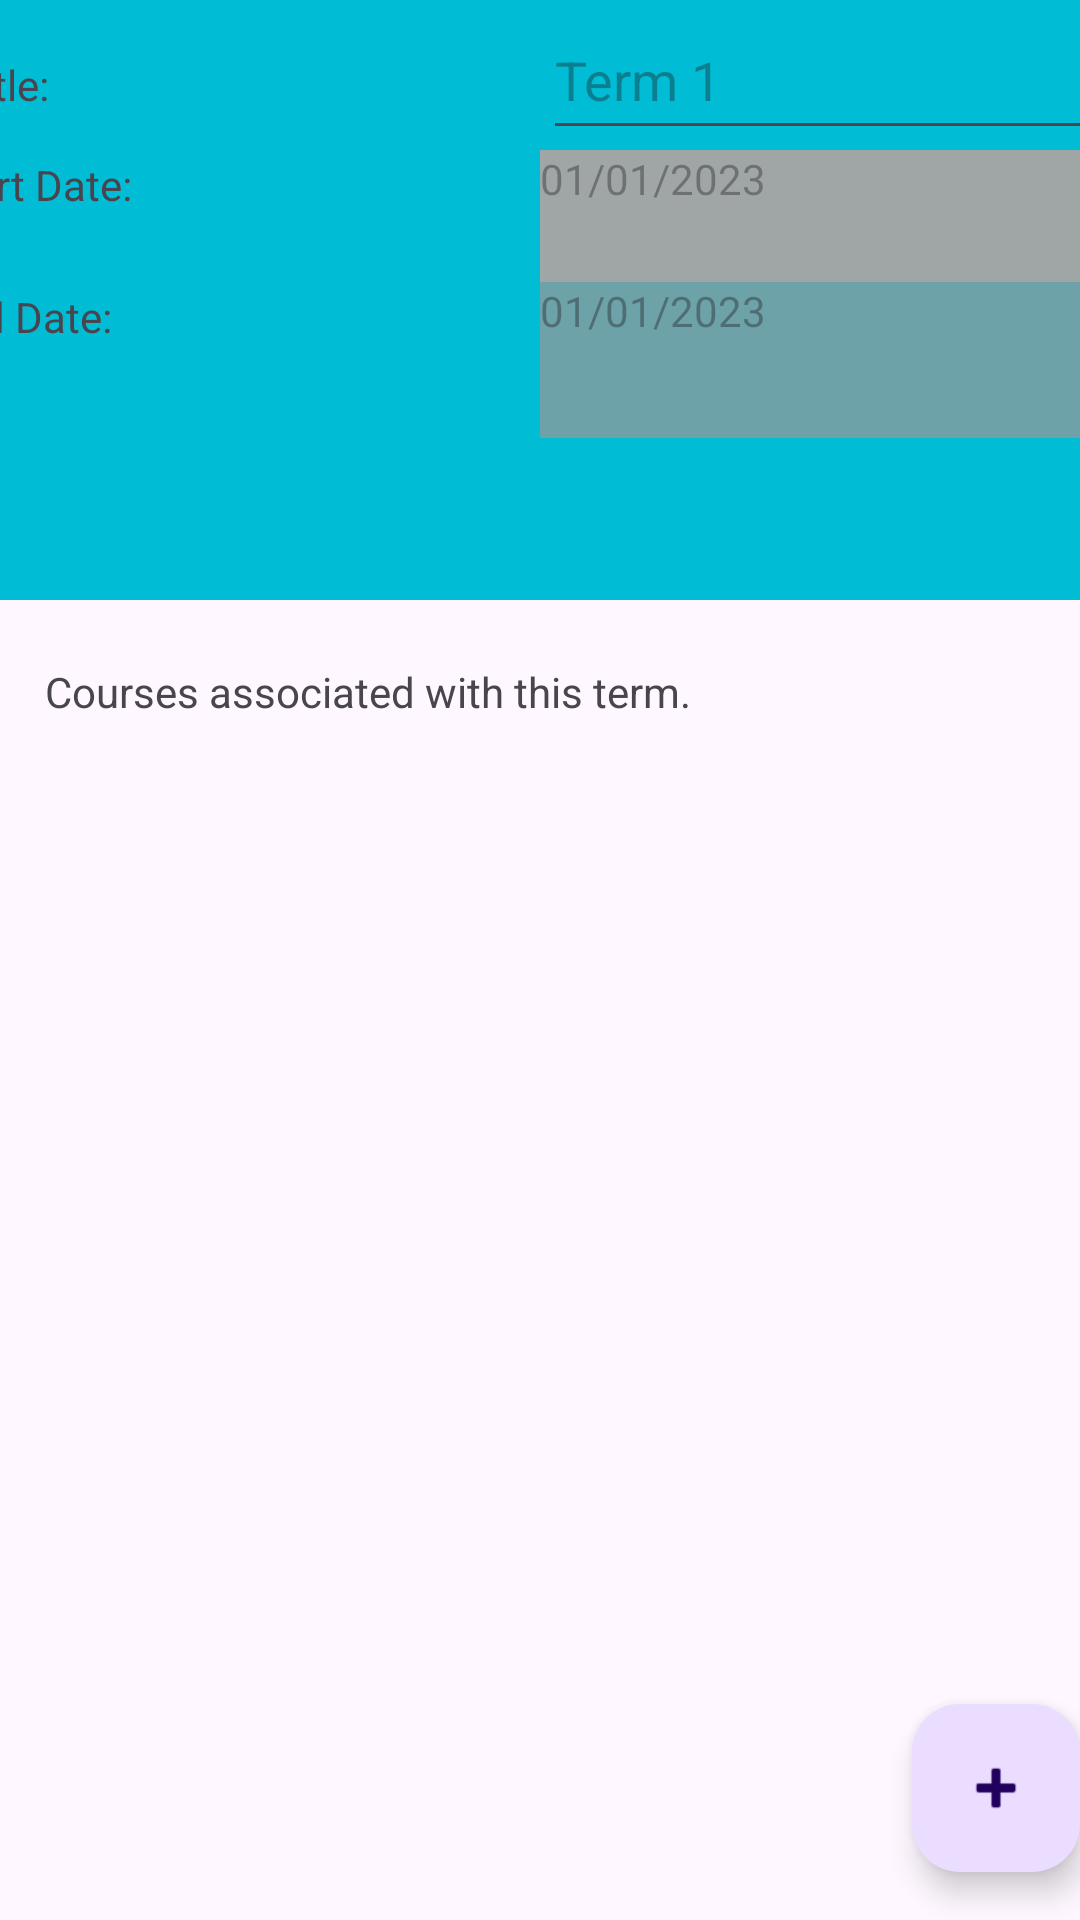

Android layout source for this screen:
<!-- AndroidManifest.xml: application theme Theme.MobileAppDevelopment -->
<!-- res/layout/activity_term_detail_view.xml -->
<androidx.constraintlayout.widget.ConstraintLayout xmlns:android="http://schemas.android.com/apk/res/android"
    xmlns:app="http://schemas.android.com/apk/res-auto"
    xmlns:tools="http://schemas.android.com/tools"
    android:layout_width="match_parent"
    android:layout_height="match_parent"
    tools:context=".UI.TermDetail">

    <ScrollView
        android:layout_width="match_parent"
        android:layout_height="match_parent"
        tools:layout_editor_absoluteX="203dp"
        tools:layout_editor_absoluteY="276dp" />

    <ScrollView
        android:id="@+id/scrollView"
        android:layout_width="409dp"
        android:layout_height="200dp"
        android:background="#00BCD4"
        app:layout_constraintEnd_toEndOf="parent"
        app:layout_constraintLeft_toLeftOf="parent"
        app:layout_constraintStart_toStartOf="parent"
        app:layout_constraintTop_toTopOf="parent">

        <LinearLayout
            android:layout_width="match_parent"
            android:layout_height="wrap_content"
            android:orientation="vertical">

            <LinearLayout
                android:layout_width="wrap_content"
                android:layout_height="wrap_content"
                android:orientation="horizontal">

                <TextView
                    android:layout_width="205dp"
                    android:layout_height="50dp"
                    android:padding="10dp"
                    android:text="Title:" />

                <EditText
                    android:id="@+id/titleText"
                    android:layout_width="209dp"
                    android:layout_height="50dp"
                    android:hint="Term 1" />
                />
            </LinearLayout>

            <androidx.appcompat.widget.LinearLayoutCompat
                android:layout_width="match_parent"
                android:layout_height="44dp"
                android:orientation="horizontal"
                android:textAlignment="center">

                <TextView
                    android:layout_width="200dp"
                    android:layout_height="match_parent"
                    android:layout_margin="2dp"
                    android:text="Start Date: " />

                <TextView
                    android:id="@+id/termStartDate"
                    android:layout_width="200dp"
                    android:layout_height="match_parent"
                    android:background="#A0A6A6"
                    android:hint="01/01/2023"
                    android:inputType="none" />
            </androidx.appcompat.widget.LinearLayoutCompat>

            <androidx.appcompat.widget.LinearLayoutCompat
                android:layout_width="match_parent"
                android:layout_height="52dp"
                android:orientation="horizontal">

                <TextView
                    android:layout_width="200dp"
                    android:layout_height="match_parent"
                    android:layout_margin="2dp"
                    android:text="End Date: " />

                <TextView
                    android:id="@+id/termEndDate"
                    android:layout_width="200dp"
                    android:layout_height="match_parent"
                    android:background="#6DA2A8"
                    android:hint="01/01/2023"
                    android:inputType="none" />
            </androidx.appcompat.widget.LinearLayoutCompat>
        </LinearLayout>
    </ScrollView>

    <com.google.android.material.floatingactionbutton.FloatingActionButton
        android:id="@+id/floatingActionButton2"
        android:layout_width="wrap_content"
        android:layout_height="wrap_content"
        android:layout_marginBottom="16dp"
        android:clickable="true"
        app:layout_constraintBottom_toBottomOf="parent"
        app:layout_constraintEnd_toEndOf="parent"
        app:srcCompat="@android:drawable/ic_input_add" />

    <androidx.recyclerview.widget.RecyclerView
        android:id="@+id/courserecyclerview"
        android:layout_width="320dp"
        android:layout_height="398dp"
        android:layout_marginTop="76dp"
        app:layout_constraintBottom_toBottomOf="parent"
        app:layout_constraintEnd_toEndOf="parent"
        app:layout_constraintHorizontal_bias="0.494"
        app:layout_constraintLeft_toLeftOf="parent"
        app:layout_constraintStart_toStartOf="parent"
        app:layout_constraintTop_toBottomOf="@+id/scrollView"
        app:layout_constraintVertical_bias="0.0" >

    </androidx.recyclerview.widget.RecyclerView>

    <TextView
        android:id="@+id/textView5"
        android:layout_width="330dp"
        android:layout_height="19dp"
        android:layout_marginBottom="36dp"
        android:text="Courses associated with this term."
        app:layout_constraintBottom_toTopOf="@+id/courserecyclerview"
        app:layout_constraintEnd_toEndOf="parent"
        app:layout_constraintStart_toStartOf="parent"
        app:layout_constraintTop_toBottomOf="@+id/scrollView"
        app:layout_constraintVertical_bias="1.0" />
</androidx.constraintlayout.widget.ConstraintLayout>
<!-- resources referenced by this layout -->
<resources>
  <style name="Theme.MobileAppDevelopment" parent="Base.Theme.MobileAppDevelopment" />
  <style name="Base.Theme.MobileAppDevelopment" parent="Theme.Material3.DayNight">
          
          
      </style>
</resources>
